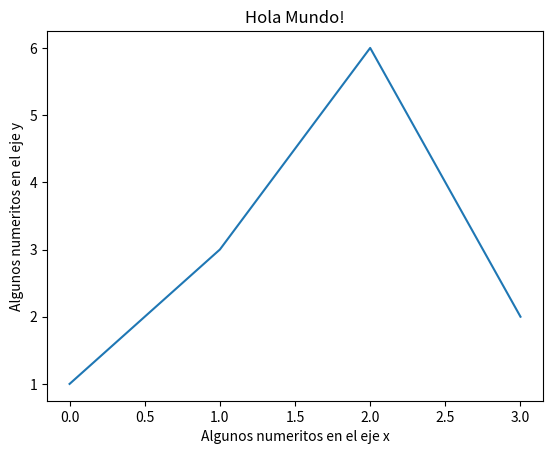

Recreate this plot in Python.
# from matplotlib import pyplot as plt 
import matplotlib.pyplot as plt

#plt.style.use('seaborn')
plt.plot([0, 1, 2, 3],[1,3,6,2]) # Se grafican 4 puntos
# (0,1) (1,3) (2,6) (3,2)
plt.title("Hola Mundo!")
plt.ylabel("Algunos numeritos en el eje y")
plt.xlabel("Algunos numeritos en el eje x")
plt.show()
